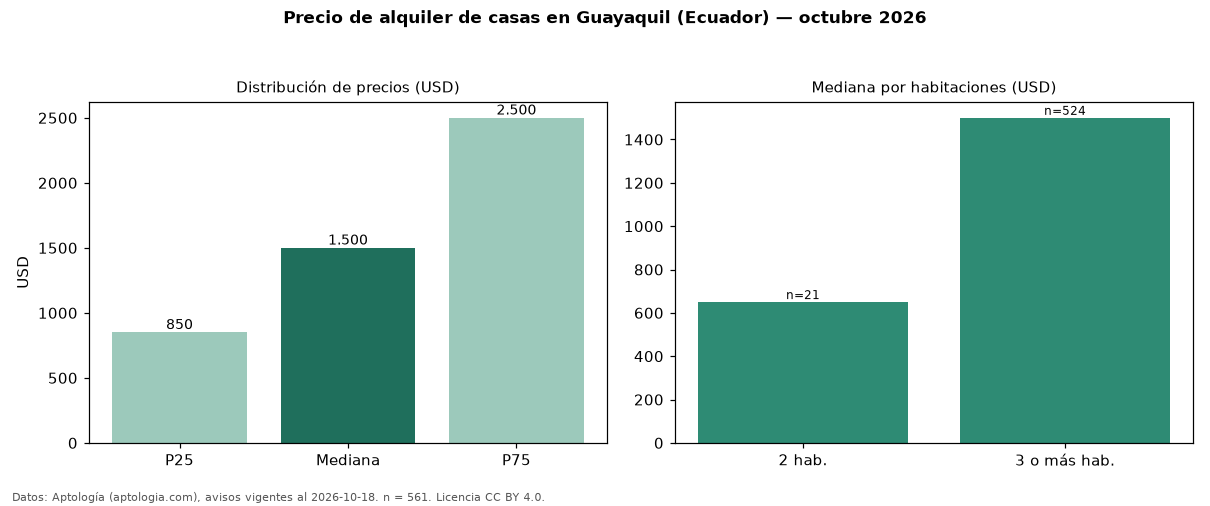

The table this chart was drawn from, first rows:
seccion, metrica, valor, moneda, n
precio, p25, 850.0, USD, 561
precio, mediana, 1500, USD, 561
precio, p75, 2500, USD, 561
precio, minimo, 250.0, USD, 561
precio, maximo, 6000, USD, 561
m2, mediana_precio_m2, 6.0, USD, 464
m2, area_mediana_m2, 240.0, m2, 464
admin, mediana_admin_mes, 100.0, USD, 19
banos, mediana_banos, 3.0, , 
habitaciones, 2, 650.0, USD, 21
habitaciones, 3+, 1500, USD, 524
fuente, fecha_datos, 2026-10-18, , 
fuente, atribucion, https://www.aptologia.com/ec/alquiler/gu…, , 
fuente, licencia, CC BY 4.0, , 
